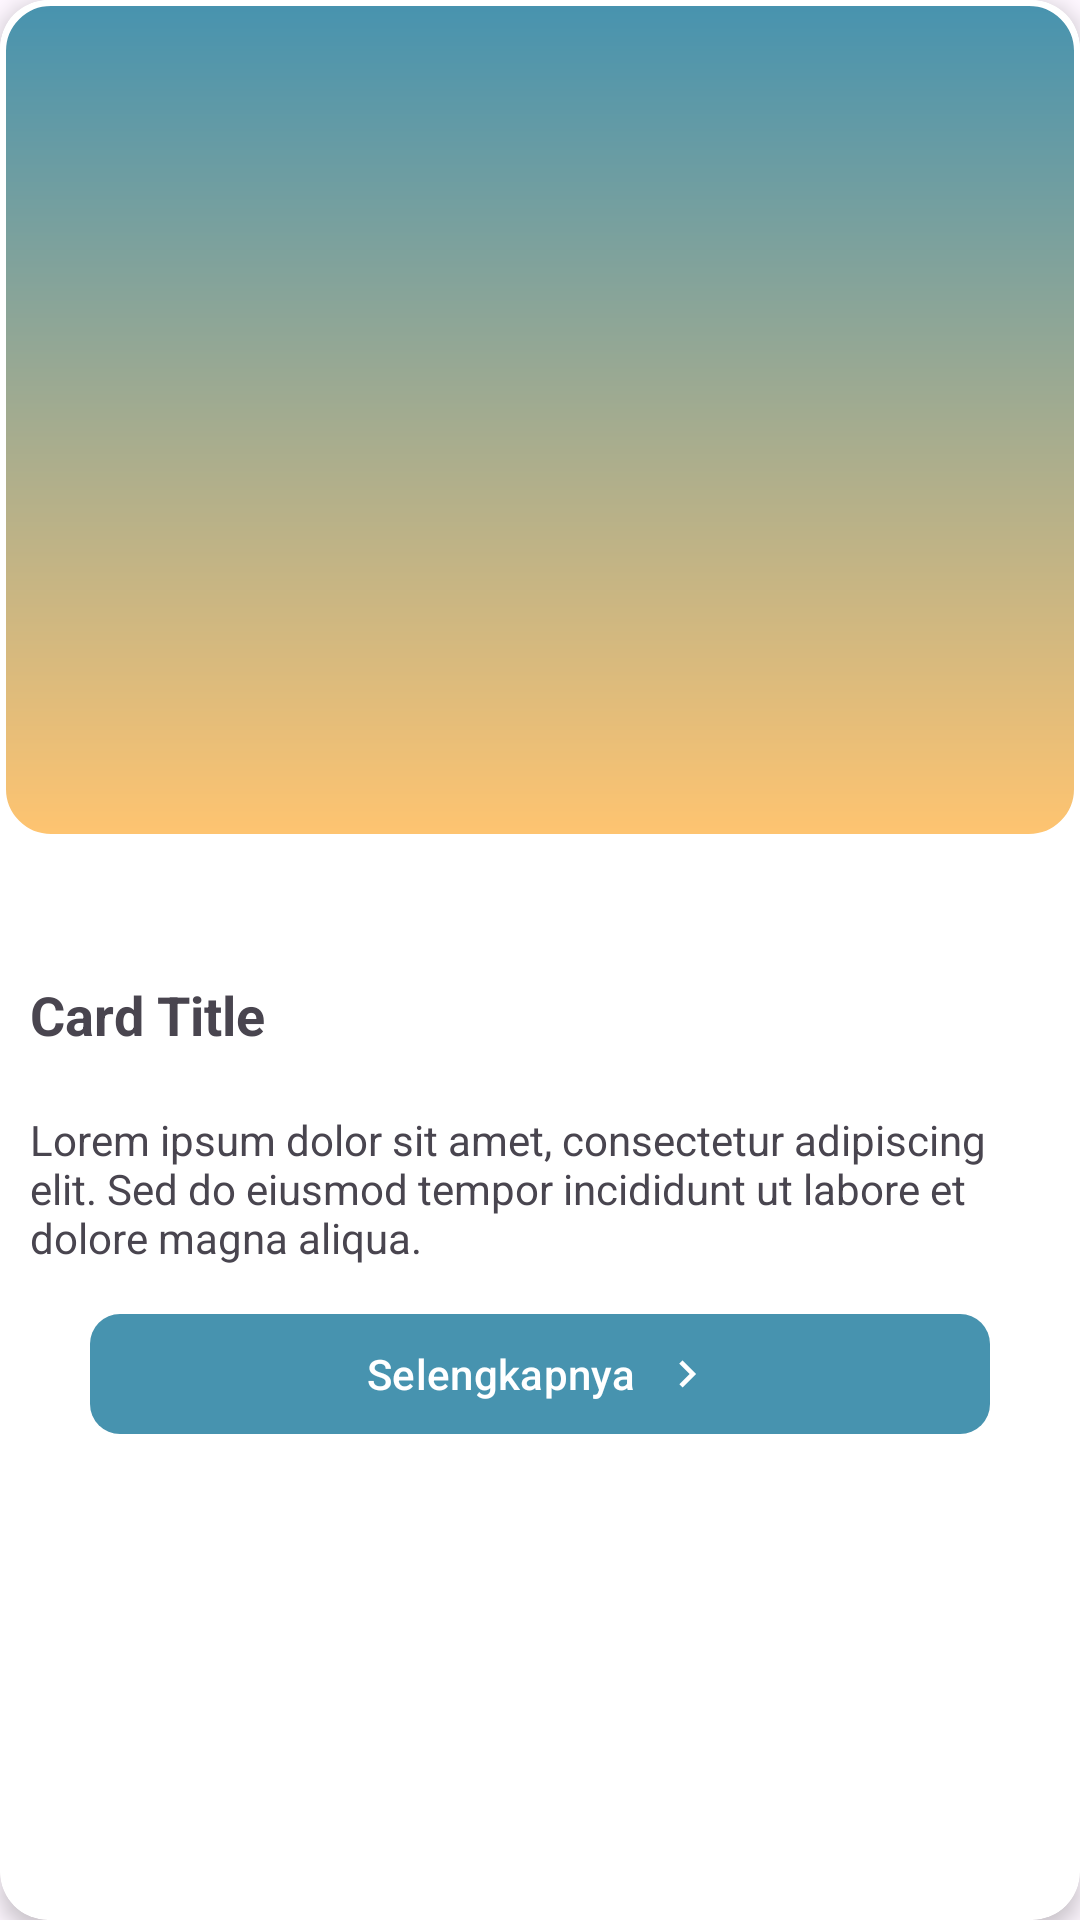

Android layout source for this screen:
<!-- AndroidManifest.xml: application theme Theme.LoginWithAnimation -->
<!-- res/layout/card_stories.xml -->
<?xml version="1.0" encoding="utf-8"?>
<androidx.cardview.widget.CardView
    xmlns:android="http://schemas.android.com/apk/res/android"
    android:layout_width="match_parent"
    xmlns:app="http://schemas.android.com/apk/res-auto"
    android:layout_height="wrap_content"
    android:layout_margin="8dp"
    android:padding="0dp"
    app:cardCornerRadius="16dp"
    app:cardElevation="4dp">
<RelativeLayout
    android:layout_width="match_parent"

    android:layout_height="wrap_content"
    android:background="@drawable/rounded_background">

    <View
        android:id="@+id/topBackground"
        android:layout_width="match_parent"
        android:layout_height="280dp"
        android:background="@drawable/gradient"/>

    <ImageView
        android:id="@+id/iv_detail_photo"
        android:layout_width="380dp"
        android:layout_height="306dp"
        android:layout_alignParentTop="true"
        android:padding="60dp"
        android:layout_margin="5dp"
        android:scaleType="centerCrop"
        android:src="@drawable/image_welcome" />


    <TextView
        android:id="@+id/tv_detail_name"
        android:layout_width="match_parent"
        android:layout_height="wrap_content"
        android:text="Card Title"
        android:textStyle="bold"
        android:layout_margin="10dp"
        android:textSize="18sp"
        android:layout_below="@id/iv_detail_photo"
        android:layout_marginTop="0dp"/>

    
    <View
        android:id="@+id/bottomBackground"
        android:layout_width="match_parent"
        android:layout_height="130dp"
        android:layout_below="@id/tv_detail_name"
        android:background="@drawable/rounded_background"/>

    
    <TextView
        android:id="@+id/tv_detail_description"
        android:layout_width="match_parent"
        android:layout_height="wrap_content"
        android:layout_centerHorizontal="true"
        android:layout_margin="10dp"
        android:text="Lorem ipsum dolor sit amet, consectetur adipiscing elit. Sed do eiusmod tempor incididunt ut labore et dolore magna aliqua."
        android:layout_below="@id/tv_detail_name"
        android:layout_marginTop="16dp"/>

    

    <com.google.android.material.button.MaterialButton
        android:id="@+id/actionButton"
        android:layout_width="300dp"
        android:layout_height="wrap_content"
        android:layout_below="@id/tv_detail_description"
        android:layout_marginTop="2dp"
        android:layout_centerHorizontal="true"
        app:icon="@drawable/baseline_keyboard_arrow_right_24"
        android:text="Selengkapnya"
        android:textColor="@android:color/white"
        app:backgroundTint="@color/pink"
        app:cornerRadius="10dp"
        app:iconGravity="textEnd"
        app:iconTint="@android:color/white"
        app:layout_constraintHorizontal_bias="0.7"
        app:strokeColor="@android:color/white"/>
</RelativeLayout>
</androidx.cardview.widget.CardView>
<!-- resources referenced by this layout -->
<resources>
  <color name="pink">#4793AF</color>
  <!-- drawable baseline_keyboard_arrow_right_24 (drawable) -->
  <vector xmlns:android="http://schemas.android.com/apk/res/android" android:autoMirrored="true" android:height="24dp" android:tint="#FEFBF6" android:viewportHeight="24" android:viewportWidth="24" android:width="24dp">
        
      <path android:fillColor="@android:color/white" android:pathData="M8.59,16.59L13.17,12 8.59,7.41 10,6l6,6 -6,6 -1.41,-1.41z"/>
      
  </vector>
  <!-- drawable gradient (drawable) -->
  <?xml version="1.0" encoding="utf-8"?>
  <shape xmlns:android="http://schemas.android.com/apk/res/android">
      <gradient
          android:startColor="#FFC470"
          android:endColor="#4793AF"
          android:angle="90"/>
      <corners android:radius="16dp"/> 
      <stroke android:width="2dp" android:color="@color/white"/> 
  </shape>
  <!-- drawable rounded_background (drawable) -->
  <shape xmlns:android="http://schemas.android.com/apk/res/android">
      <solid android:color="@color/white"/> 
      <corners android:radius="16dp"/> 
      <stroke android:width="2dp" android:color="@color/white"/> 
  </shape>
  <style name="Theme.LoginWithAnimation" parent="Base.Theme.LoginWithAnimation" />
  <color name="white">#FFFFFFFF</color>
  <style name="Base.Theme.LoginWithAnimation" parent="Theme.Material3.DayNight.NoActionBar">
          
          <item name="colorPrimary">#4793AF</item>
      </style>
</resources>
